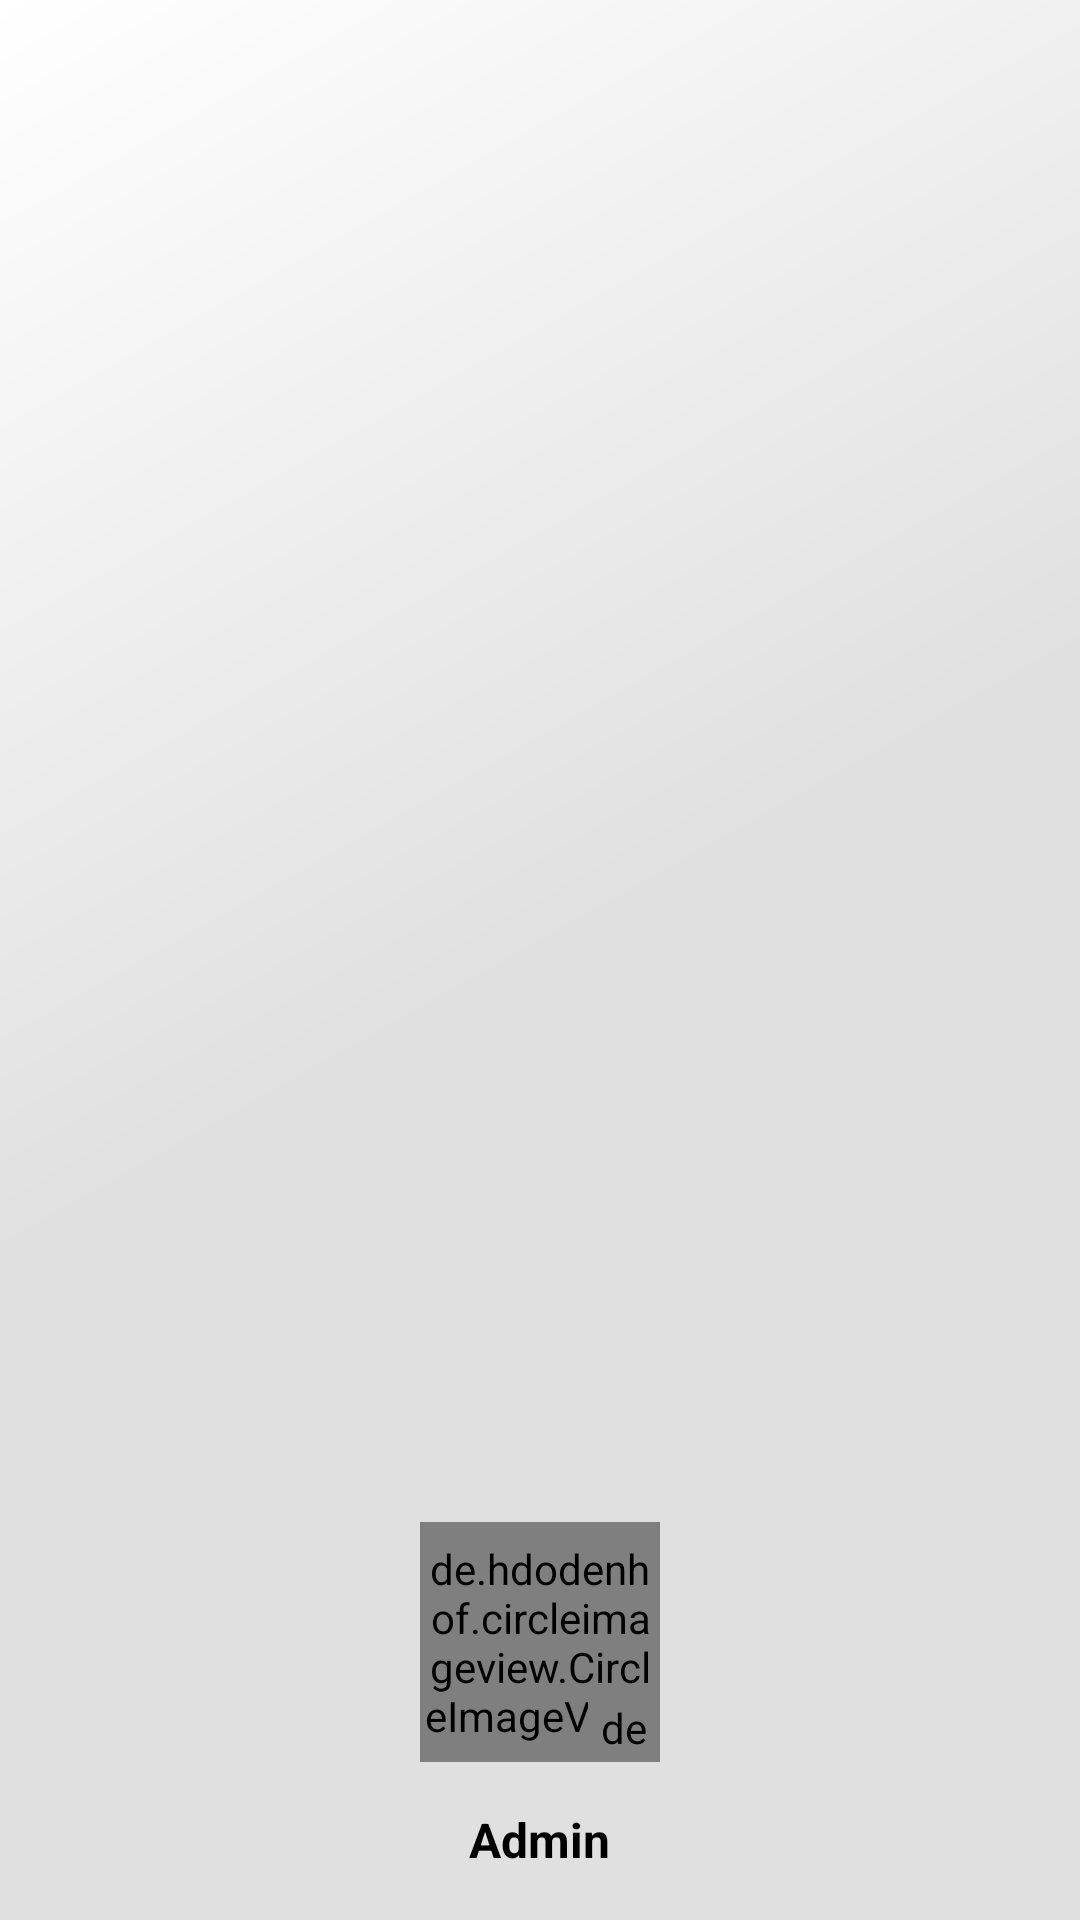

Reconstruct the res/layout file that produces this screen, plus the resources it refers to.
<!-- AndroidManifest.xml: application theme Theme.ShopShoesProject -->
<!-- res/layout/nav_header_main.xml -->
<?xml version="1.0" encoding="utf-8"?>
<LinearLayout xmlns:android="http://schemas.android.com/apk/res/android"
    xmlns:app="http://schemas.android.com/apk/res-auto"
    android:layout_width="match_parent"
    android:layout_height="@dimen/nav_header_height"
    android:background="@drawable/side_nav_bar"
    android:gravity="bottom"
    android:orientation="vertical"
    android:paddingLeft="@dimen/activity_horizontal_margin"
    android:paddingTop="@dimen/activity_vertical_margin"
    android:paddingRight="@dimen/activity_horizontal_margin"
    android:paddingBottom="@dimen/activity_vertical_margin"
    android:theme="@style/ThemeOverlay.AppCompat.Dark">

    <FrameLayout
        xmlns:android="http://schemas.android.com/apk/res/android"
        xmlns:app="http://schemas.android.com/apk/res-auto"
        xmlns:tools="http://schemas.android.com/tools"
        android:layout_width="80dp"
        android:layout_gravity="center"
        android:layout_height="80dp"
        android:layout_marginTop="20dp"
        android:layout_marginBottom="15dp">

        <de.hdodenhof.circleimageview.CircleImageView xmlns:app="http://schemas.android.com/apk/res-auto"
            android:id="@+id/layout_profile_picture_image_preferred_admin"
            android:layout_width="match_parent"
            android:layout_height="match_parent"
            android:src="@drawable/profile"
            app:civ_border_color="#000"
            app:civ_border_width="2dp" />
        <ProgressBar
            android:id="@+id/profile_progress_bar_admin"
            android:layout_width="wrap_content"
            android:layout_height="wrap_content"
            android:layout_marginStart="8dp"
            android:layout_gravity="center"
            android:layout_marginTop="8dp"
            android:visibility="gone"
            android:layout_marginEnd="8dp"
            android:layout_marginBottom="8dp" />

        <de.hdodenhof.circleimageview.CircleImageView
            android:layout_width="24dp"
            android:layout_height="24dp"
            android:id="@+id/nav_edit_profile_button_admin"
            android:layout_gravity="end|bottom"
            android:padding="3dp"
            android:background="@drawable/edit_image_btn"
            android:src="@drawable/ic_camera_24"
            />

    </FrameLayout>

    <TextView
        android:id="@+id/username_drawer_admin"
        android:layout_width="wrap_content"
        android:layout_height="wrap_content"
        android:layout_gravity="center"
        android:text="Admin"
        android:textColor="@color/black"
        android:textSize="16sp"
        android:textStyle="bold" />
</LinearLayout>
<!-- resources referenced by this layout -->
<resources>
  <color name="black">#FF000000</color>
  <dimen name="activity_horizontal_margin">16dp</dimen>
  <dimen name="activity_vertical_margin">16dp</dimen>
  <dimen name="nav_header_height">176dp</dimen>
  <!-- drawable edit_image_btn (drawable-v24) -->
  <?xml version="1.0" encoding="utf-8"?>
  <shape xmlns:android="http://schemas.android.com/apk/res/android">
  
      <gradient
          android:type="linear"
          android:centerX="86%"
          android:startColor="@color/colorPrimary"
          android:endColor="#fff"
          android:angle="90"/>
      <corners
          android:radius="50dp"
          />
  
  </shape>
  <!-- drawable ic_camera_24 (drawable) -->
  <vector android:height="24dp" android:tint="#000"
      android:viewportHeight="24" android:viewportWidth="24"
      android:width="24dp" xmlns:android="http://schemas.android.com/apk/res/android">
      <path android:fillColor="@android:color/white" android:pathData="M12,12m-3.2,0a3.2,3.2 0,1 1,6.4 0a3.2,3.2 0,1 1,-6.4 0"/>
      <path android:fillColor="@android:color/white" android:pathData="M9,2L7.17,4L4,4c-1.1,0 -2,0.9 -2,2v12c0,1.1 0.9,2 2,2h16c1.1,0 2,-0.9 2,-2L22,6c0,-1.1 -0.9,-2 -2,-2h-3.17L15,2L9,2zM12,17c-2.76,0 -5,-2.24 -5,-5s2.24,-5 5,-5 5,2.24 5,5 -2.24,5 -5,5z"/>
  </vector>
  <!-- drawable profile: jpg bitmap (drawable-v24, 27106 bytes) -->
  <!-- drawable side_nav_bar (drawable-v24) -->
  <shape xmlns:android="http://schemas.android.com/apk/res/android"
      android:shape="rectangle">
      <gradient
          android:angle="135"
          android:centerColor="@color/colorPrimary"
          android:endColor="@color/white"
          android:startColor="@color/colorPrimary"
          android:type="linear" />
  </shape>
  <style name="Theme.ShopShoesProject" parent="Theme.MaterialComponents.DayNight.NoActionBar">
          
          <item name="colorPrimary">@color/purple_500</item>
          <item name="colorPrimaryVariant">@color/purple_700</item>
          <item name="colorOnPrimary">@color/white</item>
          
          <item name="colorSecondary">@color/teal_200</item>
          <item name="colorSecondaryVariant">@color/teal_700</item>
          <item name="colorOnSecondary">@color/black</item>
          
          <item name="android:statusBarColor" tools:targetApi="l">?attr/colorPrimaryVariant</item>
          
          <item name="windowActionBar">false</item>
          <item name="windowNoTitle">true</item>
      </style>
  <color name="colorPrimary">#e0e0e0</color>
  <color name="white">#FFFFFFFF</color>
  <color name="purple_500">#FF6200EE</color>
  <color name="purple_700">#FF3700B3</color>
  <color name="teal_200">#FF03DAC5</color>
  <color name="teal_700">#FF018786</color>
</resources>
